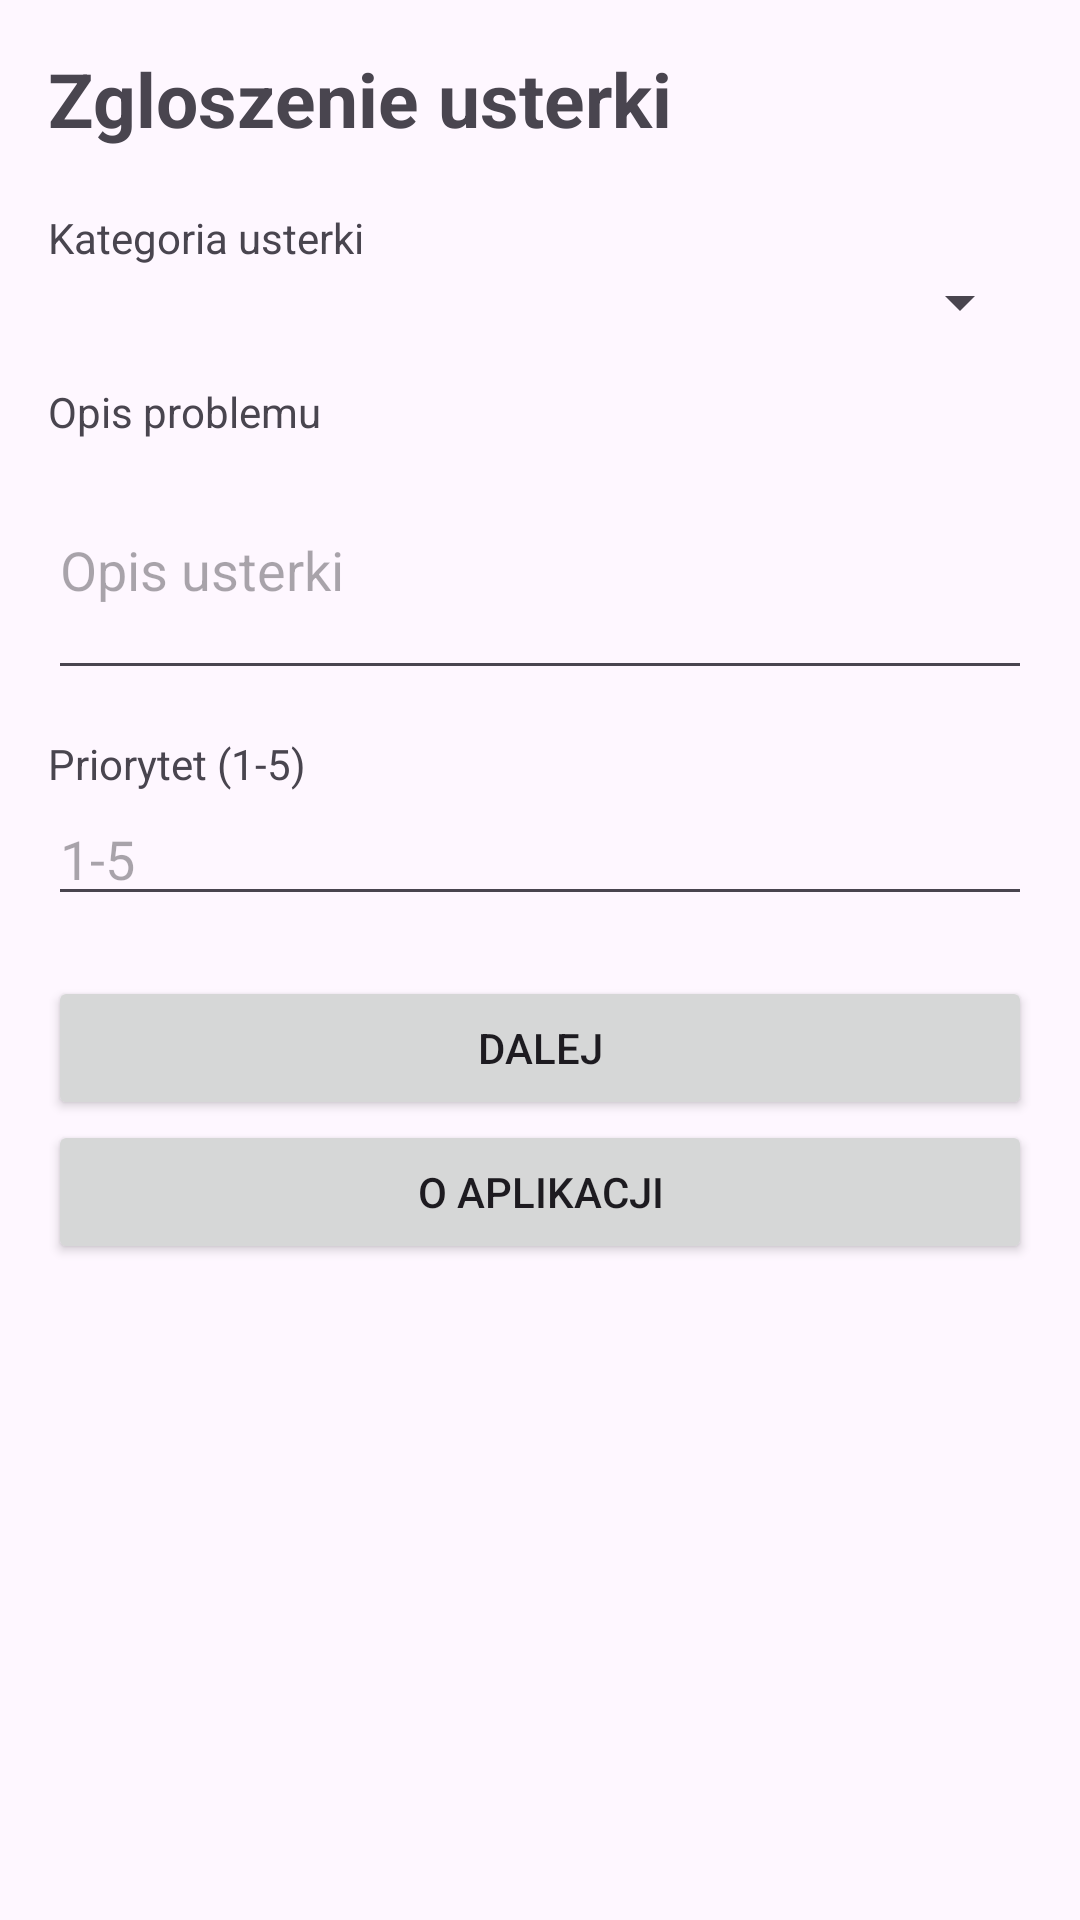

This screen was rendered from an Android layout file. Write that file and the resources it references.
<!-- AndroidManifest.xml: application theme Theme.Zglaszanie_usterki -->
<!-- res/layout/activity_main.xml -->
<LinearLayout xmlns:android="http://schemas.android.com/apk/res/android"
    android:layout_width="match_parent"
    android:layout_height="match_parent"
    android:orientation="vertical"
    android:padding="16dp">

    <TextView
        android:layout_width="match_parent"
        android:layout_height="wrap_content"
        android:text="@string/title_form"
        android:textSize="25sp"
        android:textStyle="bold" />

    <TextView
        android:layout_width="wrap_content"
        android:layout_height="wrap_content"
        android:text="@string/label_category"
        android:layout_marginTop="20dp" />

    <Spinner
        android:id="@+id/spCategory"
        android:layout_width="match_parent"
        android:layout_height="wrap_content" />

    <TextView
        android:layout_width="wrap_content"
        android:layout_height="wrap_content"
        android:text="@string/label_description"
        android:layout_marginTop="15dp" />

    <EditText
        android:id="@+id/etDescription"
        android:layout_width="match_parent"
        android:layout_height="wrap_content"
        android:hint="Opis usterki"
        android:inputType="textMultiLine"
        android:minLines="3" />

    <TextView
        android:layout_width="wrap_content"
        android:layout_height="wrap_content"
        android:text="@string/label_priority"
        android:layout_marginTop="15dp" />

    <EditText
        android:id="@+id/etPriority"
        android:layout_width="match_parent"
        android:layout_height="wrap_content"
        android:hint="1-5"
        android:inputType="number" />

    <Button
        android:id="@+id/btnNext"
        android:layout_width="match_parent"
        android:layout_height="wrap_content"
        android:text="@string/btn_next"
        android:layout_marginTop="20dp" />

    <Button
        android:id="@+id/btnAbout"
        android:layout_width="match_parent"
        android:layout_height="wrap_content"
        android:text="O APLIKACJI" />

</LinearLayout>
<!-- resources referenced by this layout -->
<resources>
  <string name="btn_next">DALEJ</string>
  <string name="label_category">Kategoria usterki</string>
  <string name="label_description">Opis problemu</string>
  <string name="label_priority">Priorytet (1-5)</string>
  <string name="title_form">Zgloszenie usterki</string>
  <style name="Theme.Zglaszanie_usterki" parent="Base.Theme.Zglaszanie_usterki" />
  <style name="Base.Theme.Zglaszanie_usterki" parent="Theme.Material3.DayNight.NoActionBar">
          
          
      </style>
</resources>
